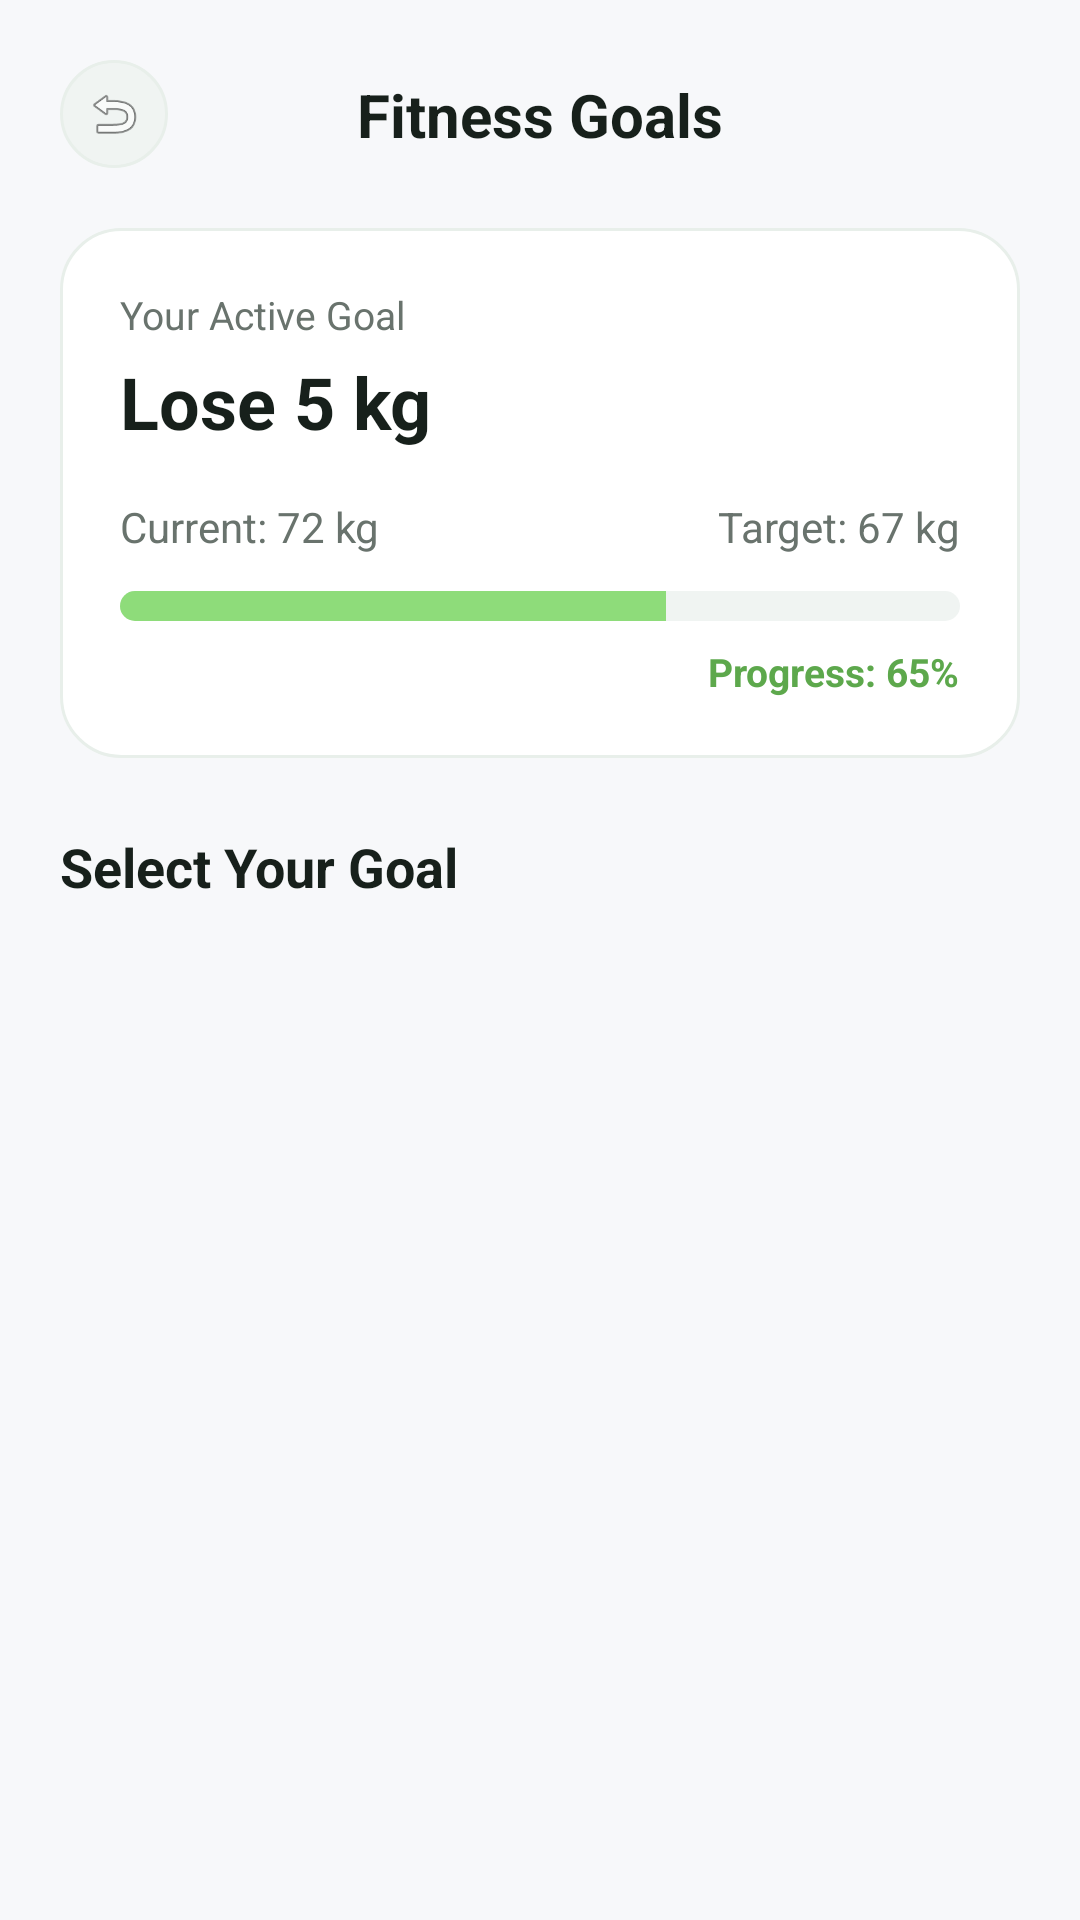

This screen was rendered from an Android layout file. Write that file and the resources it references.
<!-- AndroidManifest.xml: application theme Theme.FitGem -->
<!-- res/layout/activity_goals.xml -->
<?xml version="1.0" encoding="utf-8"?>
<androidx.constraintlayout.widget.ConstraintLayout xmlns:android="http://schemas.android.com/apk/res/android"
    xmlns:app="http://schemas.android.com/apk/res-auto"
    xmlns:tools="http://schemas.android.com/tools"
    android:layout_width="match_parent"
    android:layout_height="match_parent"
    android:background="@color/bg_main"
    android:padding="20dp"
    tools:context=".GoalsActivity">

    
    <ImageView
        android:id="@+id/btnBack"
        android:layout_width="36dp"
        android:layout_height="36dp"
        android:background="@drawable/bg_card_secondary"
        android:padding="8dp"
        android:src="@android:drawable/ic_menu_revert"
        app:layout_constraintStart_toStartOf="parent"
        app:layout_constraintTop_toTopOf="parent" />

    <TextView
        android:layout_width="wrap_content"
        android:layout_height="wrap_content"
        android:text="Fitness Goals"
        android:textColor="@color/text_primary"
        android:textSize="20sp"
        android:textStyle="bold"
        app:layout_constraintBottom_toBottomOf="@id/btnBack"
        app:layout_constraintEnd_toEndOf="parent"
        app:layout_constraintStart_toStartOf="parent"
        app:layout_constraintTop_toTopOf="@id/btnBack" />

    <androidx.core.widget.NestedScrollView
        android:layout_width="match_parent"
        android:layout_height="0dp"
        android:layout_marginTop="20dp"
        android:clipToPadding="false"
        app:layout_constraintBottom_toBottomOf="parent"
        app:layout_constraintTop_toBottomOf="@id/btnBack">

        <LinearLayout
            android:layout_width="match_parent"
            android:layout_height="wrap_content"
            android:orientation="vertical">

            
            <LinearLayout
                android:layout_width="match_parent"
                android:layout_height="wrap_content"
                android:layout_marginBottom="24dp"
                android:background="@drawable/bg_card"
                android:orientation="vertical"
                android:padding="20dp">

                <TextView
                    android:layout_width="wrap_content"
                    android:layout_height="wrap_content"
                    android:text="Your Active Goal"
                    android:textColor="@color/text_secondary"
                    android:textSize="13sp" />

                <TextView
                    android:id="@+id/tvActiveGoalTitle"
                    android:layout_width="wrap_content"
                    android:layout_height="wrap_content"
                    android:layout_marginTop="4dp"
                    android:text="Lose 5 kg"
                    android:textColor="@color/text_primary"
                    android:textSize="24sp"
                    android:textStyle="bold" />

                <RelativeLayout
                    android:layout_width="match_parent"
                    android:layout_height="wrap_content"
                    android:layout_marginTop="16dp">

                    <TextView
                        android:id="@+id/tvCurrentVal"
                        android:layout_width="wrap_content"
                        android:layout_height="wrap_content"
                        android:layout_alignParentStart="true"
                        android:text="Current: 72 kg"
                        android:textColor="@color/text_secondary"
                        android:textSize="14sp" />

                    <TextView
                        android:id="@+id/tvTargetVal"
                        android:layout_width="wrap_content"
                        android:layout_height="wrap_content"
                        android:layout_alignParentEnd="true"
                        android:text="Target: 67 kg"
                        android:textColor="@color/text_secondary"
                        android:textSize="14sp" />
                </RelativeLayout>

                <ProgressBar
                    android:id="@+id/pbGoalProgress"
                    style="?android:attr/progressBarStyleHorizontal"
                    android:layout_width="match_parent"
                    android:layout_height="10dp"
                    android:layout_marginTop="12dp"
                    android:layout_marginBottom="8dp"
                    android:max="100"
                    android:progress="65"
                    android:progressDrawable="@drawable/bg_progress_bar" />

                <TextView
                    android:id="@+id/tvProgressPercentText"
                    android:layout_width="wrap_content"
                    android:layout_height="wrap_content"
                    android:layout_gravity="end"
                    android:text="Progress: 65%"
                    android:textColor="@color/text_green"
                    android:textSize="13sp"
                    android:textStyle="bold" />
            </LinearLayout>

            <TextView
                android:layout_width="wrap_content"
                android:layout_height="wrap_content"
                android:layout_marginBottom="16dp"
                android:text="Select Your Goal"
                android:textColor="@color/text_primary"
                android:textSize="18sp"
                android:textStyle="bold" />

            
            <LinearLayout
                android:id="@+id/goalsOptionsContainer"
                android:layout_width="match_parent"
                android:layout_height="wrap_content"
                android:orientation="vertical" />

        </LinearLayout>
    </androidx.core.widget.NestedScrollView>

</androidx.constraintlayout.widget.ConstraintLayout>
<!-- resources referenced by this layout -->
<resources>
  <color name="bg_main">#F7F8FA</color>
  <color name="text_green">#5DA84C</color>
  <color name="text_primary">#17201B</color>
  <color name="text_secondary">#69736D</color>
  <!-- drawable bg_card (drawable) -->
  <?xml version="1.0" encoding="utf-8"?>
  <shape xmlns:android="http://schemas.android.com/apk/res/android"
      android:shape="rectangle">
      <solid android:color="@color/primary_surface" />
      <corners android:radius="20dp" />
      <stroke
          android:width="1dp"
          android:color="@color/card_stroke" />
  </shape>
  <!-- drawable bg_card_secondary (drawable) -->
  <?xml version="1.0" encoding="utf-8"?>
  <shape xmlns:android="http://schemas.android.com/apk/res/android"
      android:shape="rectangle">
      <solid android:color="@color/secondary_surface" />
      <corners android:radius="20dp" />
      <stroke
          android:width="1dp"
          android:color="@color/card_stroke" />
  </shape>
  <!-- drawable bg_progress_bar (drawable) -->
  <?xml version="1.0" encoding="utf-8"?>
  <layer-list xmlns:android="http://schemas.android.com/apk/res/android">
      <item android:id="@android:id/background">
          <shape>
              <corners android:radius="8dp" />
              <solid android:color="@color/light_green" />
          </shape>
      </item>
      <item android:id="@android:id/progress">
          <clip>
              <shape>
                  <corners android:radius="8dp" />
                  <solid android:color="@color/primary_green" />
              </shape>
          </clip>
      </item>
  </layer-list>
  <style name="Theme.FitGem" parent="Base.Theme.FitGem" />
  <color name="primary_surface">#FFFFFF</color>
  <color name="card_stroke">#E8EFEA</color>
  <color name="secondary_surface">#F0F4F2</color>
  <color name="light_green">#F0F4F2</color>
  <color name="primary_green">#8EDC7A</color>
  <style name="Base.Theme.FitGem" parent="Theme.Material3.DayNight.NoActionBar">
          <item name="colorPrimary">@color/primary_accent</item>
          <item name="colorPrimaryVariant">@color/color_success</item>
          <item name="colorOnPrimary">@color/text_primary</item>
          <item name="colorSecondary">@color/secondary_accent</item>
          <item name="colorOnSecondary">@color/text_primary</item>
          <item name="android:windowBackground">@color/bg_main</item>
          <item name="android:statusBarColor">@color/bg_main</item>
          <item name="android:navigationBarColor">@color/bg_main</item>
          <item name="android:windowLightStatusBar">true</item>
      </style>
  <color name="primary_accent">#8EDC7A</color>
  <color name="color_success">#75C98A</color>
  <color name="secondary_accent">#8CC8D8</color>
</resources>
